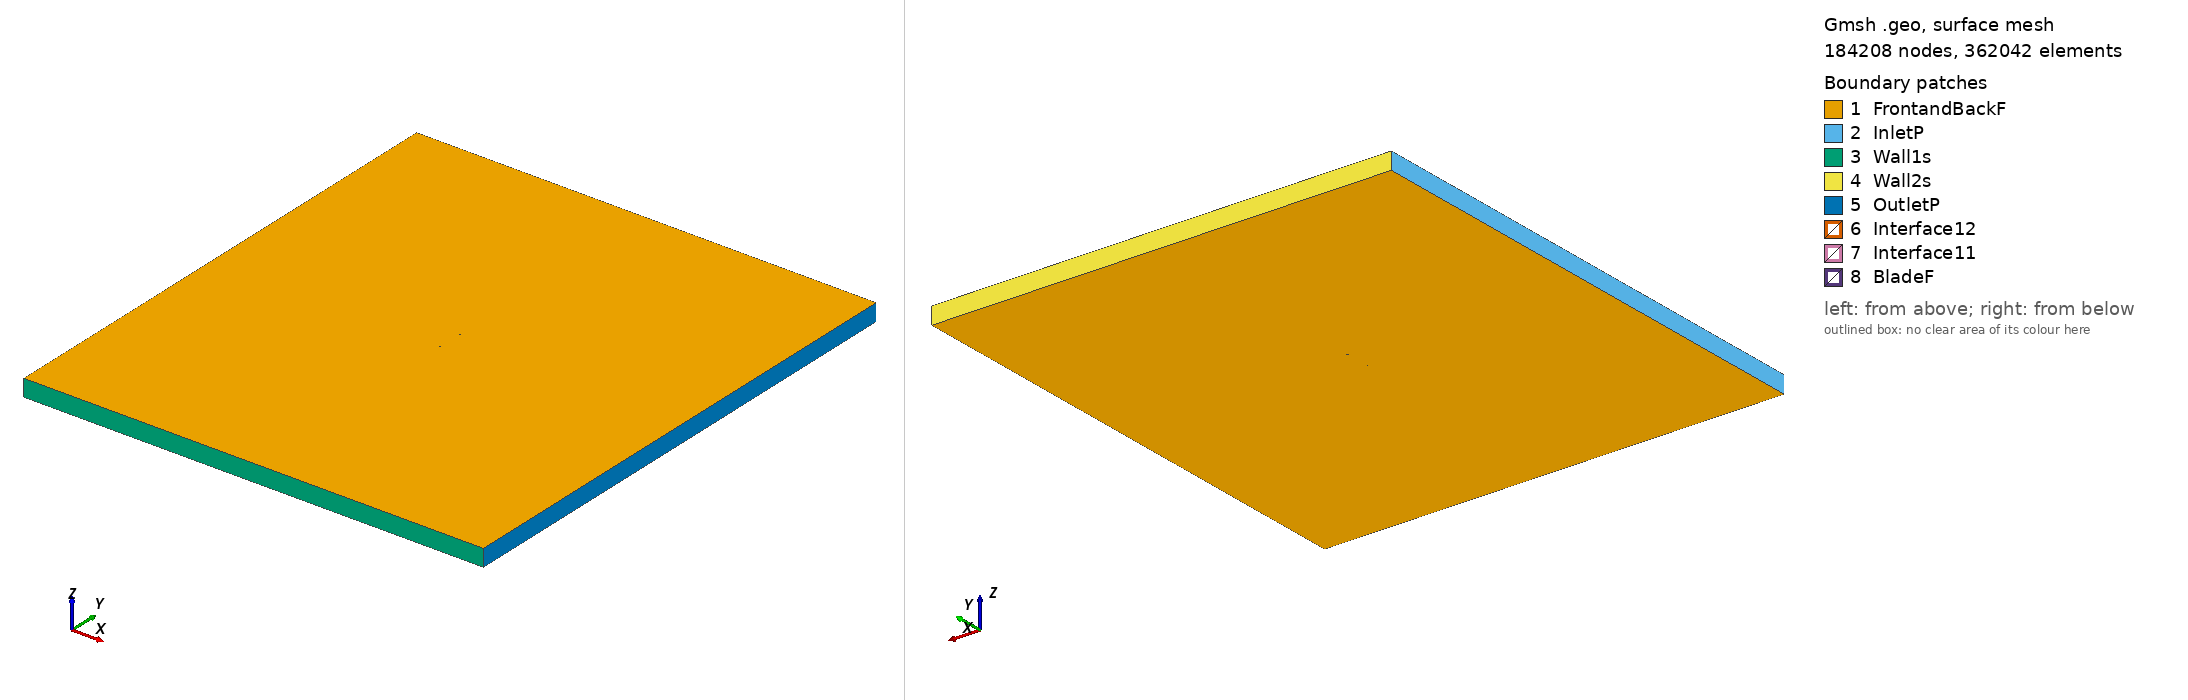

Gmsh geometry script, surface-meshed: 184208 nodes, 362042 surface elements. Boundary patches (legend numbers): 1 FrontandBackF, 2 InletP, 3 Wall1s, 4 Wall2s, 5 OutletP, 6 Interface12, 7 Interface11, 8 BladeF. Left view from above one corner, right view from below the opposite corner. Legend entries are the model's physical surfaces. The drawing asked Gmsh for element sizes between 1% and 20% of the model's largest extent; the script's own settings can give other sizes.

=== rg15a111_tsr2_3.4459_aoa_-2.0903.geo (drawn) ===
SetFactory("OpenCASCADE");

Point(1) = {0.075005, 0.746012, 0, 1.0};
Point(2) = {0.071183, 0.745191, 0, 1.0};
Point(3) = {0.066562, 0.744248, 0, 1.0};
Point(4) = {0.061270, 0.743207, 0, 1.0};
Point(5) = {0.055375, 0.742090, 0, 1.0};
Point(6) = {0.048948, 0.740919, 0, 1.0};
Point(7) = {0.042068, 0.739724, 0, 1.0};
Point(8) = {0.034813, 0.738529, 0, 1.0};
Point(9) = {0.027265, 0.737368, 0, 1.0};
Point(10) = {0.019508, 0.736270, 0, 1.0};
Point(11) = {0.011625, 0.735265, 0, 1.0};
Point(12) = {0.003695, 0.734381, 0, 1.0};
Point(13) = {-0.004205, 0.733637, 0, 1.0};
Point(14) = {-0.011995, 0.733047, 0, 1.0};
Point(15) = {-0.019595, 0.732629, 0, 1.0};
Point(16) = {-0.026934, 0.732394, 0, 1.0};
Point(17) = {-0.033943, 0.732353, 0, 1.0};
Point(18) = {-0.040560, 0.732507, 0, 1.0};
Point(19) = {-0.046722, 0.732859, 0, 1.0};
Point(20) = {-0.052380, 0.733403, 0, 1.0};
Point(21) = {-0.057486, 0.734126, 0, 1.0};
Point(22) = {-0.061995, 0.735015, 0, 1.0};
Point(23) = {-0.065873, 0.736046, 0, 1.0};
Point(24) = {-0.069091, 0.737191, 0, 1.0};
Point(25) = {-0.071621, 0.738428, 0, 1.0};
Point(26) = {-0.073464, 0.739694, 0, 1.0};
Point(27) = {-0.074572, 0.740945, 0, 1.0};
Point(28) = {-0.074950, 0.742056, 0, 1.0};
Point(29) = {-0.074363, 0.743085, 0, 1.0};
Point(30) = {-0.072942, 0.744050, 0, 1.0};
Point(31) = {-0.071111, 0.744891, 0, 1.0};
Point(32) = {-0.068533, 0.745732, 0, 1.0};
Point(33) = {-0.065371, 0.746487, 0, 1.0};
Point(34) = {-0.061568, 0.747179, 0, 1.0};
Point(35) = {-0.057171, 0.747792, 0, 1.0};
Point(36) = {-0.052200, 0.748328, 0, 1.0};
Point(37) = {-0.046693, 0.748786, 0, 1.0};
Point(38) = {-0.040684, 0.749168, 0, 1.0};
Point(39) = {-0.034219, 0.749475, 0, 1.0};
Point(40) = {-0.027347, 0.749712, 0, 1.0};
Point(41) = {-0.020127, 0.749877, 0, 1.0};
Point(42) = {-0.012619, 0.749975, 0, 1.0};
Point(43) = {-0.004892, 0.750000, 0, 1.0};
Point(44) = {0.002980, 0.749953, 0, 1.0};
Point(45) = {0.010941, 0.749813, 0, 1.0};
Point(46) = {0.018894, 0.749546, 0, 1.0};
Point(47) = {0.026697, 0.749176, 0, 1.0};
Point(48) = {0.034272, 0.748778, 0, 1.0};
Point(49) = {0.041557, 0.748398, 0, 1.0};
Point(50) = {0.048477, 0.748065, 0, 1.0};
Point(51) = {0.054953, 0.747799, 0, 1.0};
Point(52) = {0.060905, 0.747611, 0, 1.0};
Point(53) = {0.066262, 0.747502, 0, 1.0};
Point(54) = {0.070948, 0.747470, 0, 1.0};
Point(55) = {0.074951, 0.747501, 0, 1.0};
Point(56) = {-0.075005, -0.746012, 0, 1.0};
Point(57) = {-0.071183, -0.745191, 0, 1.0};
Point(58) = {-0.066562, -0.744248, 0, 1.0};
Point(59) = {-0.061270, -0.743207, 0, 1.0};
Point(60) = {-0.055375, -0.742090, 0, 1.0};
Point(61) = {-0.048948, -0.740919, 0, 1.0};
Point(62) = {-0.042068, -0.739724, 0, 1.0};
Point(63) = {-0.034813, -0.738529, 0, 1.0};
Point(64) = {-0.027265, -0.737368, 0, 1.0};
Point(65) = {-0.019508, -0.736270, 0, 1.0};
Point(66) = {-0.011625, -0.735265, 0, 1.0};
Point(67) = {-0.003695, -0.734381, 0, 1.0};
Point(68) = {0.004205, -0.733637, 0, 1.0};
Point(69) = {0.011995, -0.733047, 0, 1.0};
Point(70) = {0.019595, -0.732629, 0, 1.0};
Point(71) = {0.026934, -0.732394, 0, 1.0};
Point(72) = {0.033943, -0.732353, 0, 1.0};
Point(73) = {0.040560, -0.732507, 0, 1.0};
Point(74) = {0.046722, -0.732859, 0, 1.0};
Point(75) = {0.052380, -0.733403, 0, 1.0};
Point(76) = {0.057486, -0.734126, 0, 1.0};
Point(77) = {0.061995, -0.735015, 0, 1.0};
Point(78) = {0.065873, -0.736046, 0, 1.0};
Point(79) = {0.069091, -0.737191, 0, 1.0};
Point(80) = {0.071621, -0.738428, 0, 1.0};
Point(81) = {0.073464, -0.739694, 0, 1.0};
Point(82) = {0.074572, -0.740945, 0, 1.0};
Point(83) = {0.074950, -0.742056, 0, 1.0};
Point(84) = {0.074363, -0.743085, 0, 1.0};
Point(85) = {0.072942, -0.744050, 0, 1.0};
Point(86) = {0.071111, -0.744891, 0, 1.0};
Point(87) = {0.068533, -0.745732, 0, 1.0};
Point(88) = {0.065371, -0.746487, 0, 1.0};
Point(89) = {0.061568, -0.747179, 0, 1.0};
Point(90) = {0.057171, -0.747792, 0, 1.0};
Point(91) = {0.052200, -0.748328, 0, 1.0};
Point(92) = {0.046693, -0.748786, 0, 1.0};
Point(93) = {0.040684, -0.749168, 0, 1.0};
Point(94) = {0.034219, -0.749475, 0, 1.0};
Point(95) = {0.027347, -0.749712, 0, 1.0};
Point(96) = {0.020127, -0.749877, 0, 1.0};
Point(97) = {0.012619, -0.749975, 0, 1.0};
Point(98) = {0.004892, -0.750000, 0, 1.0};
Point(99) = {-0.002980, -0.749953, 0, 1.0};
Point(100) = {-0.010941, -0.749813, 0, 1.0};
Point(101) = {-0.018894, -0.749546, 0, 1.0};
Point(102) = {-0.026697, -0.749176, 0, 1.0};
Point(103) = {-0.034272, -0.748778, 0, 1.0};
Point(104) = {-0.041557, -0.748398, 0, 1.0};
Point(105) = {-0.048477, -0.748065, 0, 1.0};
Point(106) = {-0.054953, -0.747799, 0, 1.0};
Point(107) = {-0.060905, -0.747611, 0, 1.0};
Point(108) = {-0.066262, -0.747502, 0, 1.0};
Point(109) = {-0.070948, -0.747470, 0, 1.0};
Point(110) = {-0.074951, -0.747501, 0, 1.0};

// Lines: first blade (splines 1-4)
Spline(1) = {1:17};
Spline(2) = {17:39};
Spline(3) = {39:55};
Spline(4) = {55,1};

// Lines: second blade (splines 5-8)
Spline(5) = {56:72};
Spline(6) = {72:94};
Spline(7) = {94:110};
Spline(8) = {110,56};

// Outer domain (points 20001-4 and lines)
Point(111) = {-13.50000000, -15.00000000, 0, 1.0};
Point(112) = {-13.50000000, 15.00000000, 0, 1.0};
Point(113) = {13.50000000, 15.00000000, 0, 1.0};
Point(114) = {13.50000000, -15.00000000, 0, 1.0};
Line(11) = {111, 112};
Line(12) = {112, 113};
Line(13) = {113, 114};
Line(14) = {111, 114};

// Interface (between moving and stationary domain) (circles)
Circle(9) = {0, 0, 0, 0.80000000, 0, 2*Pi};
Circle(10) = {0, 0, 0, 0.80000000, 0, 2*Pi};

// Loops collect Lines/Splines/etc (blade1, blade2, domain, first circle)
Line Loop(1) = {1:4};
Line Loop(2) = {5:8};
Line Loop(3) = {11,12,13,-14};
Line Loop(4) = {9};

// BooleanDifference cuts out the circle/interface from the domain
Plane Surface(1) = {3};
Plane Surface(2) = {4};
BooleanDifference{ Surface{1}; Delete;}{ Surface{2}; Delete;}

// This one cuts out the blades from the inner circle/interface
Line Loop(6) = {10};
Plane Surface(5) = {6};
Plane Surface(6) = {1};
Plane Surface(7) = {2};
BooleanDifference{ Surface{5}; Delete;}{ Surface{6,7}; Delete;}

// extrude to 3rd dimension
Extrude {0, 0, 1} {Surface{1}; Surface{5}; Layers{1}; Recombine;}

// Physical Surfaces are the named boundaries (patches)
Physical Surface("Interface11") = {12};
Physical Surface("Interface12") = {10};

// sides of domain
Physical Surface("InletP") = {6};
Physical Surface("OutletP") = {9};

// top and bottom of domain
Physical Surface("Wall1s") = {7};
Physical Surface("Wall2s") = {8};

// Check FrontandBackF by ensuring there is nothing in the 3rd dimension
Physical Surface("FrontandBackF") = {1,11,5,21};
Physical Surface("BladeF") = {13:20};
Physical Volume("Turbine") = {2};
Physical Volume("Farfield") = {1};

// settings for airfoil boundary layer
Field[1] = BoundaryLayer;
Field[1].EdgesList = {1:8};
Field[1].hwall_n = 1e-3;
Field[1].thickness = 1.5e-2;
Field[1].ratio = 1.05;
Field[1].Quads = 1;
BoundaryLayer Field = 1;

// control points for mesh (blade and interface)
// floor((arc length / 1.5mm)/ 6) -> Transfinite Line
Transfinite Line {1,2,3,5,6,7} = 33 Using Progression 1;
Transfinite Line {4,8} = 2 Using Progression 1;
Transfinite Line {9, 15} = 800 Using Progression 1;

// For more information on gmsh syntax, visit http://gmsh.info/doc/texinfo/gmsh.html
